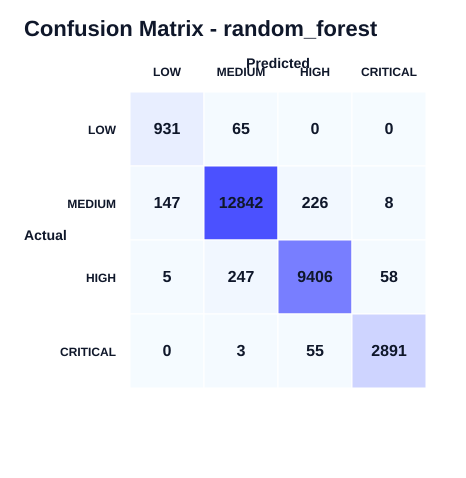

The table this chart was drawn from, first rows:
actual\predicted, LOW, MEDIUM, HIGH, CRITICAL
LOW, 931, 65, 0, 0
MEDIUM, 147, 12842, 226, 8
HIGH, 5, 247, 9406, 58
CRITICAL, 0, 3, 55, 2891
